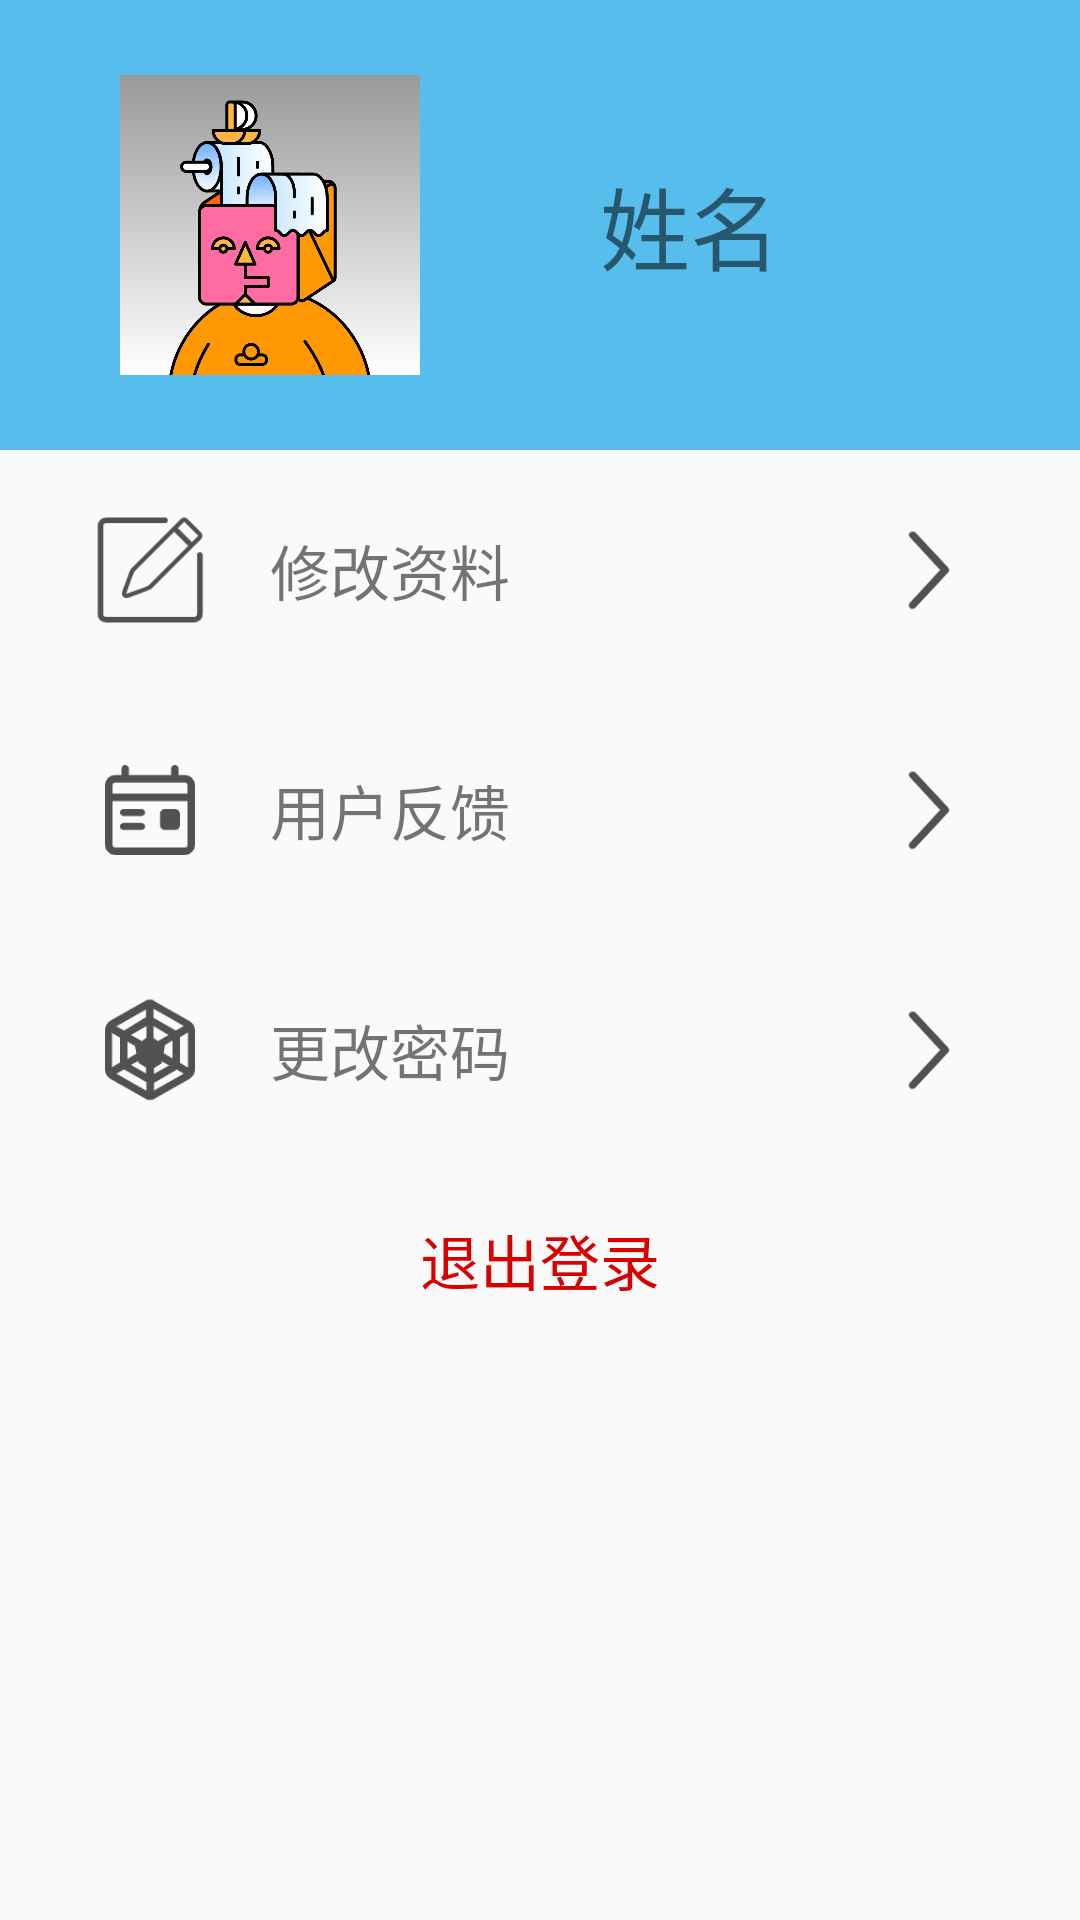

Reconstruct the res/layout file that produces this screen, plus the resources it refers to.
<!-- AndroidManifest.xml: application theme Theme.LaoWuGuanLi -->
<!-- res/layout/fragment_boos_center.xml -->
<?xml version="1.0" encoding="utf-8"?>
<LinearLayout xmlns:android="http://schemas.android.com/apk/res/android"
    android:layout_width="match_parent"
    android:layout_height="match_parent"
    android:orientation="vertical">

    <RelativeLayout
        android:layout_width="match_parent"
        android:layout_height="150dp"
        android:background="#56BDEC">

        <ImageView
            android:id="@+id/image_boos"
            android:layout_width="100dp"
            android:layout_height="100dp"
            android:layout_centerVertical="true"
            android:layout_marginLeft="40dp"
            android:background="@drawable/inbox_12" />

        <TextView
            android:id="@+id/tv_boos_name"
            android:layout_width="wrap_content"
            android:layout_height="wrap_content"
            android:layout_centerVertical="true"
            android:layout_marginLeft="60dp"
            android:layout_toRightOf="@id/image_boos"
            android:text="姓名"
            android:textSize="30sp" />
    </RelativeLayout>

    <LinearLayout
        android:layout_width="match_parent"
        android:layout_height="wrap_content"
        android:orientation="vertical"
        android:paddingLeft="30dp"
        android:paddingRight="30dp">


        <RelativeLayout
            android:id="@+id/boos_center_function_01"
            android:layout_width="match_parent"
            android:layout_height="80dp">

            <ImageView
                android:id="@+id/boos_center_img_01"
                android:layout_width="40dp"
                android:layout_height="40dp"
                android:layout_centerVertical="true"
                android:background="@drawable/xiugaiziliao" />

            <TextView
                android:id="@+id/information_name_01"
                android:layout_width="wrap_content"
                android:layout_height="wrap_content"
                android:layout_centerVertical="true"
                android:layout_marginLeft="20dp"
                android:layout_toRightOf="@id/boos_center_img_01"
                android:text="修改资料"
                android:textSize="20sp" />

            <ImageView
                android:layout_width="40dp"
                android:layout_height="40dp"
                android:layout_alignParentRight="true"
                android:layout_centerVertical="true"
                android:background="@drawable/youbian" />
        </RelativeLayout>

        <RelativeLayout
            android:id="@+id/boos_center_function_02"
            android:layout_width="match_parent"
            android:layout_height="80dp">

            <ImageView
                android:id="@+id/boos_center_img_02"
                android:layout_width="40dp"
                android:layout_height="40dp"
                android:layout_centerVertical="true"
                android:background="@drawable/yonghufankui" />

            <TextView
                android:id="@+id/information_name_02"
                android:layout_width="wrap_content"
                android:layout_height="wrap_content"
                android:layout_centerVertical="true"
                android:layout_marginLeft="20dp"
                android:layout_toRightOf="@id/boos_center_img_02"
                android:text="用户反馈"
                android:textSize="20sp" />

            <ImageView
                android:layout_width="40dp"
                android:layout_height="40dp"
                android:layout_alignParentRight="true"
                android:layout_centerVertical="true"
                android:background="@drawable/youbian" />
        </RelativeLayout>
        <RelativeLayout
            android:id="@+id/boos_center_function_03"
            android:layout_width="match_parent"
            android:layout_height="80dp">

            <ImageView
                android:id="@+id/boos_center_img_03"
                android:layout_width="40dp"
                android:layout_height="40dp"
                android:layout_centerVertical="true"
                android:background="@drawable/xiugaimima" />

            <TextView
                android:id="@+id/information_name_03"
                android:layout_width="wrap_content"
                android:layout_height="wrap_content"
                android:layout_centerVertical="true"
                android:layout_marginLeft="20dp"
                android:layout_toRightOf="@id/boos_center_img_03"
                android:text="更改密码"
                android:textSize="20sp" />

            <ImageView
                android:layout_width="40dp"
                android:layout_height="40dp"
                android:layout_alignParentRight="true"
                android:layout_centerVertical="true"
                android:background="@drawable/youbian" />
        </RelativeLayout>
        <RelativeLayout
            android:id="@+id/boos_btn_log_out"
            android:layout_width="match_parent"
            android:layout_height="60dp">

            <TextView
                android:layout_width="wrap_content"
                android:layout_height="wrap_content"
                android:layout_centerInParent="true"
                android:text="退出登录"
                android:textColor="#D80000"
                android:textSize="20sp" />
        </RelativeLayout>
    </LinearLayout>


</LinearLayout>
<!-- resources referenced by this layout -->
<resources>
  <!-- drawable inbox_12: png bitmap (drawable, 141513 bytes) -->
  <!-- drawable xiugaimima: png bitmap (drawable, 5107 bytes) -->
  <!-- drawable xiugaiziliao: png bitmap (drawable, 2407 bytes) -->
  <!-- drawable yonghufankui: png bitmap (drawable, 2135 bytes) -->
  <!-- drawable youbian: png bitmap (drawable, 2269 bytes) -->
  <style name="Theme.LaoWuGuanLi" parent="Theme.MaterialComponents.DayNight.NoActionBar.Bridge">
          
          <item name="colorPrimary">@color/purple_500</item>
          <item name="colorPrimaryVariant">@color/purple_700</item>
          <item name="colorOnPrimary">@color/white</item>
          
          <item name="colorSecondary">@color/teal_200</item>
          <item name="colorSecondaryVariant">@color/teal_700</item>
          <item name="colorOnSecondary">@color/black</item>
          
          <item name="android:statusBarColor" tools:targetApi="l">?attr/colorPrimaryVariant</item>
          
      </style>
  <!-- not gathered from this repository: default colours our renderer supplied (Android Studio template values) -->
  <color name="purple_500">#FF6200EE</color>
  <color name="purple_700">#FF3700B3</color>
  <color name="teal_200">#FF03DAC5</color>
  <color name="teal_700">#FF018786</color>
  <color name="black">#FF000000</color>
  <color name="white">#FFFFFFFF</color>
</resources>
